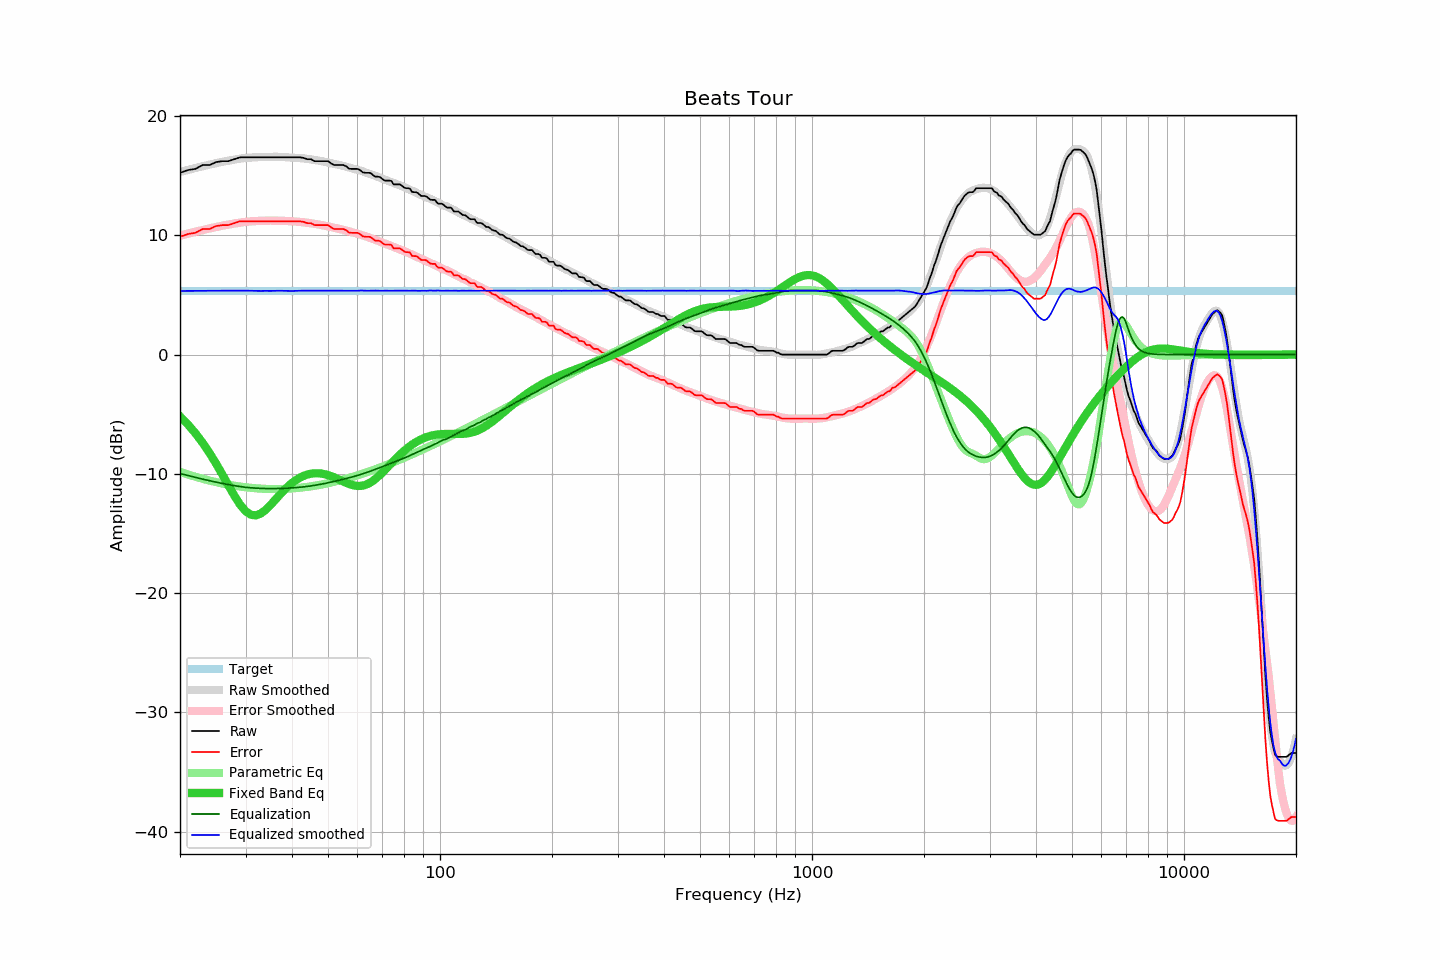

The data file committed next to this chart (first rows):
frequency, raw, error, smoothed, error_smoothed, equalization, parametric_eq, equalized_raw, equalized_smoothed, target
20, 15.24, 9.88, 15.31, 9.97, -9.97, -5.18, 5.27, 5.34, 5.36
21, 15.47, 10.11, 15.48, 10.14, -10.14, -5.86, 5.33, 5.34, 5.36
22, 15.57, 10.21, 15.64, 10.30, -10.30, -6.60, 5.27, 5.35, 5.36
23, 15.89, 10.53, 15.79, 10.44, -10.44, -7.39, 5.45, 5.35, 5.36
24, 15.89, 10.53, 15.93, 10.58, -10.58, -8.24, 5.31, 5.35, 5.36
25, 16.14, 10.78, 16.05, 10.70, -10.70, -9.14, 5.44, 5.35, 5.36
26, 16.22, 10.86, 16.16, 10.81, -10.81, -10.06, 5.41, 5.36, 5.36
27, 16.22, 10.86, 16.26, 10.91, -10.91, -10.97, 5.31, 5.36, 5.36
28, 16.38, 11.02, 16.35, 10.99, -10.99, -11.84, 5.39, 5.36, 5.36
29, 16.54, 11.18, 16.43, 11.07, -11.07, -12.58, 5.47, 5.36, 5.36
30, 16.54, 11.18, 16.49, 11.13, -11.13, -13.12, 5.41, 5.36, 5.36
31, 16.54, 11.18, 16.52, 11.17, -11.17, -13.43, 5.37, 5.35, 5.36
32, 16.54, 11.18, 16.55, 11.20, -11.20, -13.48, 5.34, 5.35, 5.36
33, 16.54, 11.18, 16.56, 11.22, -11.22, -13.32, 5.32, 5.34, 5.36
34, 16.54, 11.18, 16.58, 11.23, -11.23, -13.01, 5.31, 5.35, 5.36
35, 16.54, 11.18, 16.58, 11.24, -11.24, -12.62, 5.30, 5.34, 5.36
36, 16.54, 11.18, 16.59, 11.23, -11.23, -12.20, 5.31, 5.35, 5.36
37, 16.54, 11.18, 16.58, 11.23, -11.23, -11.79, 5.31, 5.35, 5.36
38, 16.54, 11.18, 16.56, 11.21, -11.21, -11.40, 5.33, 5.34, 5.36
39, 16.54, 11.18, 16.53, 11.20, -11.20, -11.06, 5.34, 5.34, 5.36
40, 16.54, 11.18, 16.51, 11.18, -11.18, -10.77, 5.36, 5.33, 5.36
41, 16.54, 11.18, 16.50, 11.15, -11.15, -10.52, 5.39, 5.35, 5.36
42, 16.54, 11.18, 16.48, 11.12, -11.12, -10.32, 5.42, 5.36, 5.36
43, 16.49, 11.13, 16.45, 11.09, -11.09, -10.17, 5.40, 5.36, 5.36
44, 16.38, 11.02, 16.41, 11.05, -11.05, -10.06, 5.33, 5.36, 5.36
45, 16.38, 11.02, 16.36, 11.01, -11.01, -9.99, 5.37, 5.35, 5.36
46, 16.22, 10.86, 16.32, 10.96, -10.96, -9.95, 5.26, 5.35, 5.36
47, 16.22, 10.86, 16.28, 10.91, -10.91, -9.95, 5.31, 5.36, 5.36
48, 16.22, 10.86, 16.22, 10.86, -10.86, -9.98, 5.36, 5.36, 5.36
49, 16.22, 10.86, 16.16, 10.81, -10.81, -10.03, 5.41, 5.36, 5.36
50, 16.22, 10.86, 16.10, 10.75, -10.75, -10.10, 5.47, 5.35, 5.36
51, 16.02, 10.66, 16.04, 10.69, -10.69, -10.20, 5.33, 5.35, 5.36
52, 15.89, 10.53, 15.99, 10.63, -10.63, -10.30, 5.26, 5.35, 5.36
53, 15.89, 10.53, 15.93, 10.57, -10.57, -10.42, 5.32, 5.36, 5.36
54, 15.89, 10.53, 15.87, 10.51, -10.51, -10.53, 5.38, 5.36, 5.36
55, 15.89, 10.53, 15.81, 10.45, -10.45, -10.65, 5.44, 5.35, 5.36
56, 15.78, 10.42, 15.75, 10.39, -10.39, -10.76, 5.39, 5.36, 5.36
57, 15.58, 10.22, 15.69, 10.33, -10.33, -10.85, 5.25, 5.36, 5.36
58, 15.57, 10.21, 15.62, 10.26, -10.26, -10.93, 5.31, 5.35, 5.36
59, 15.57, 10.21, 15.55, 10.20, -10.20, -10.98, 5.37, 5.35, 5.36
60, 15.57, 10.21, 15.49, 10.13, -10.13, -11.01, 5.44, 5.35, 5.36
61, 15.46, 10.10, 15.43, 10.06, -10.06, -11.01, 5.40, 5.37, 5.36
62, 15.28, 9.92, 15.36, 9.99, -9.99, -10.98, 5.29, 5.37, 5.36
63, 15.24, 9.88, 15.28, 9.92, -9.92, -10.92, 5.32, 5.36, 5.36
64, 15.24, 9.88, 15.20, 9.85, -9.85, -10.84, 5.39, 5.35, 5.36
65, 15.23, 9.87, 15.13, 9.78, -9.78, -10.72, 5.45, 5.36, 5.36
66, 15.06, 9.70, 15.07, 9.70, -9.70, -10.59, 5.36, 5.37, 5.36
67, 14.92, 9.56, 14.99, 9.62, -9.62, -10.43, 5.30, 5.37, 5.36
68, 14.92, 9.56, 14.90, 9.55, -9.55, -10.26, 5.37, 5.35, 5.36
69, 14.88, 9.52, 14.82, 9.47, -9.47, -10.08, 5.41, 5.35, 5.36
70, 14.72, 9.36, 14.75, 9.40, -9.40, -9.89, 5.32, 5.35, 5.36
71, 14.59, 9.23, 14.68, 9.32, -9.32, -9.70, 5.27, 5.36, 5.36
72, 14.59, 9.23, 14.61, 9.25, -9.25, -9.50, 5.34, 5.36, 5.36
73, 14.59, 9.23, 14.53, 9.18, -9.18, -9.30, 5.41, 5.35, 5.36
74, 14.56, 9.20, 14.46, 9.11, -9.11, -9.11, 5.45, 5.35, 5.36
75, 14.27, 8.91, 14.40, 9.04, -9.04, -8.92, 5.23, 5.36, 5.36
76, 14.27, 8.91, 14.33, 8.97, -8.97, -8.74, 5.30, 5.36, 5.36
77, 14.27, 8.91, 14.26, 8.90, -8.90, -8.56, 5.37, 5.36, 5.36
78, 14.27, 8.91, 14.19, 8.83, -8.83, -8.39, 5.44, 5.36, 5.36
79, 14.16, 8.80, 14.12, 8.76, -8.76, -8.23, 5.40, 5.36, 5.36
... 553 more rows
